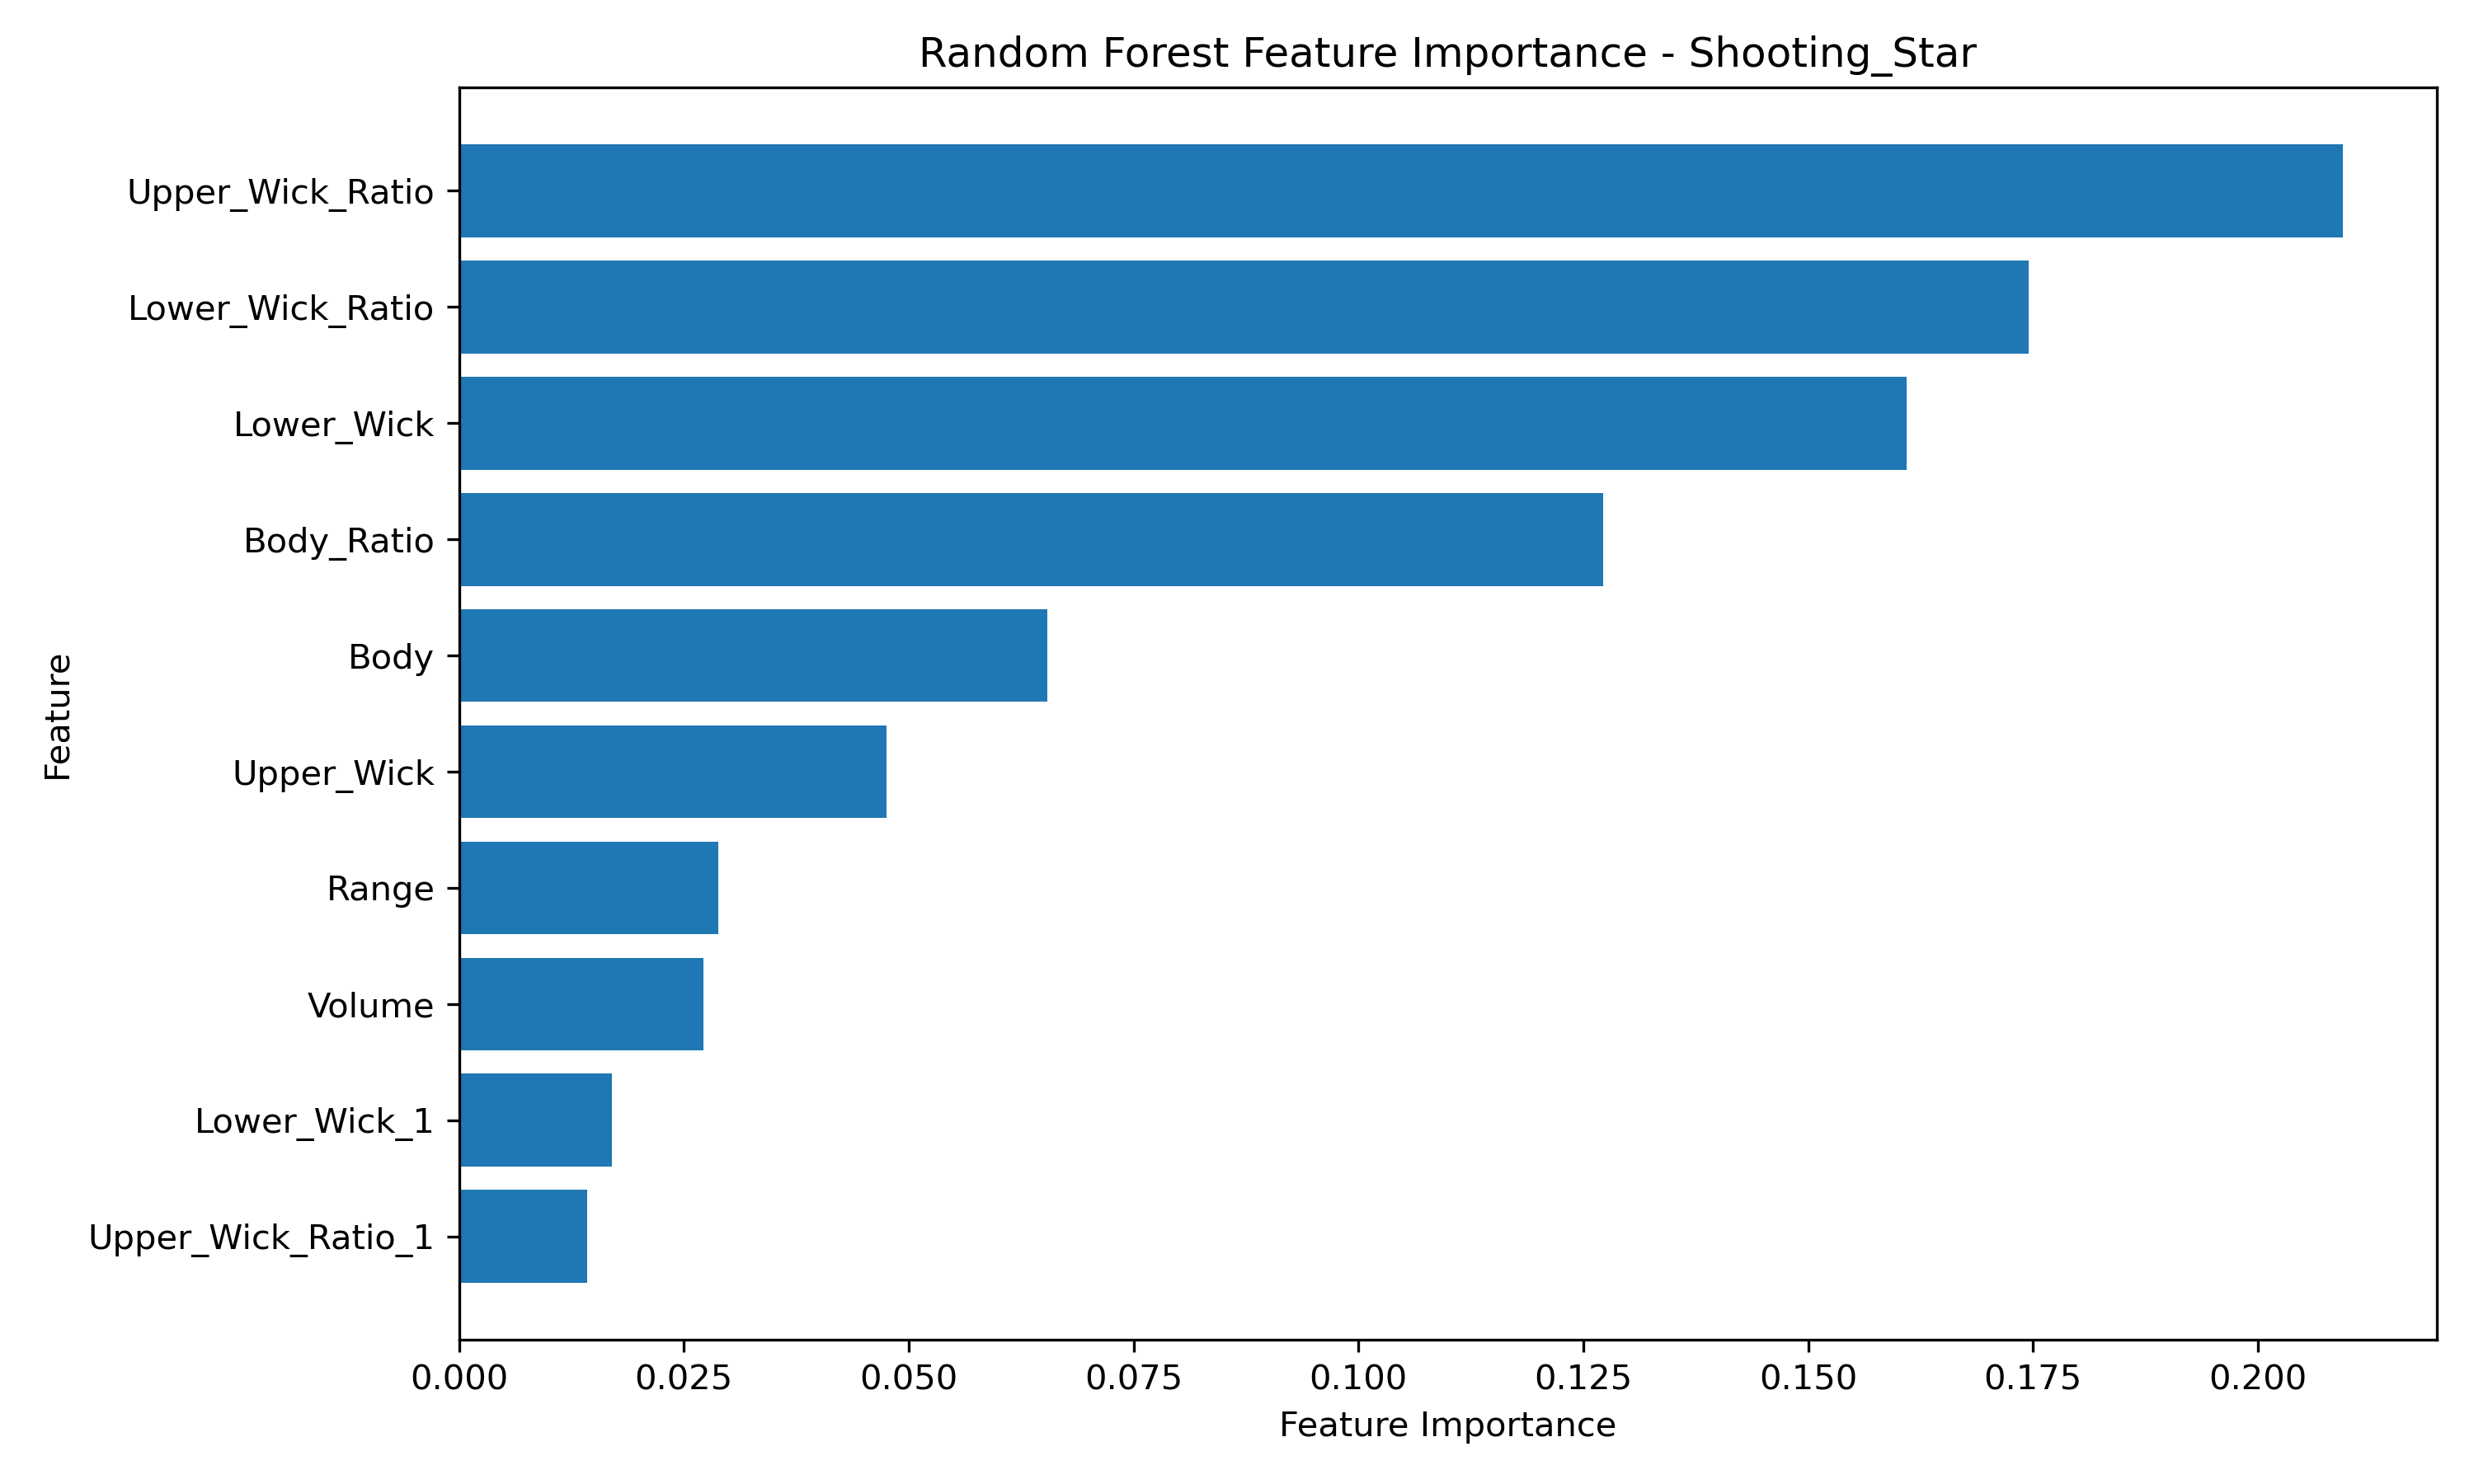

Data behind this chart, as committed beside it:
Feature, Importance
Upper_Wick_Ratio, 0.2094
Lower_Wick_Ratio, 0.1745
Lower_Wick, 0.161
Body_Ratio, 0.1272
Body, 0.06544
Upper_Wick, 0.0475
Range, 0.02883
Volume, 0.02719
Lower_Wick_1, 0.01698
Upper_Wick_Ratio_1, 0.01424
